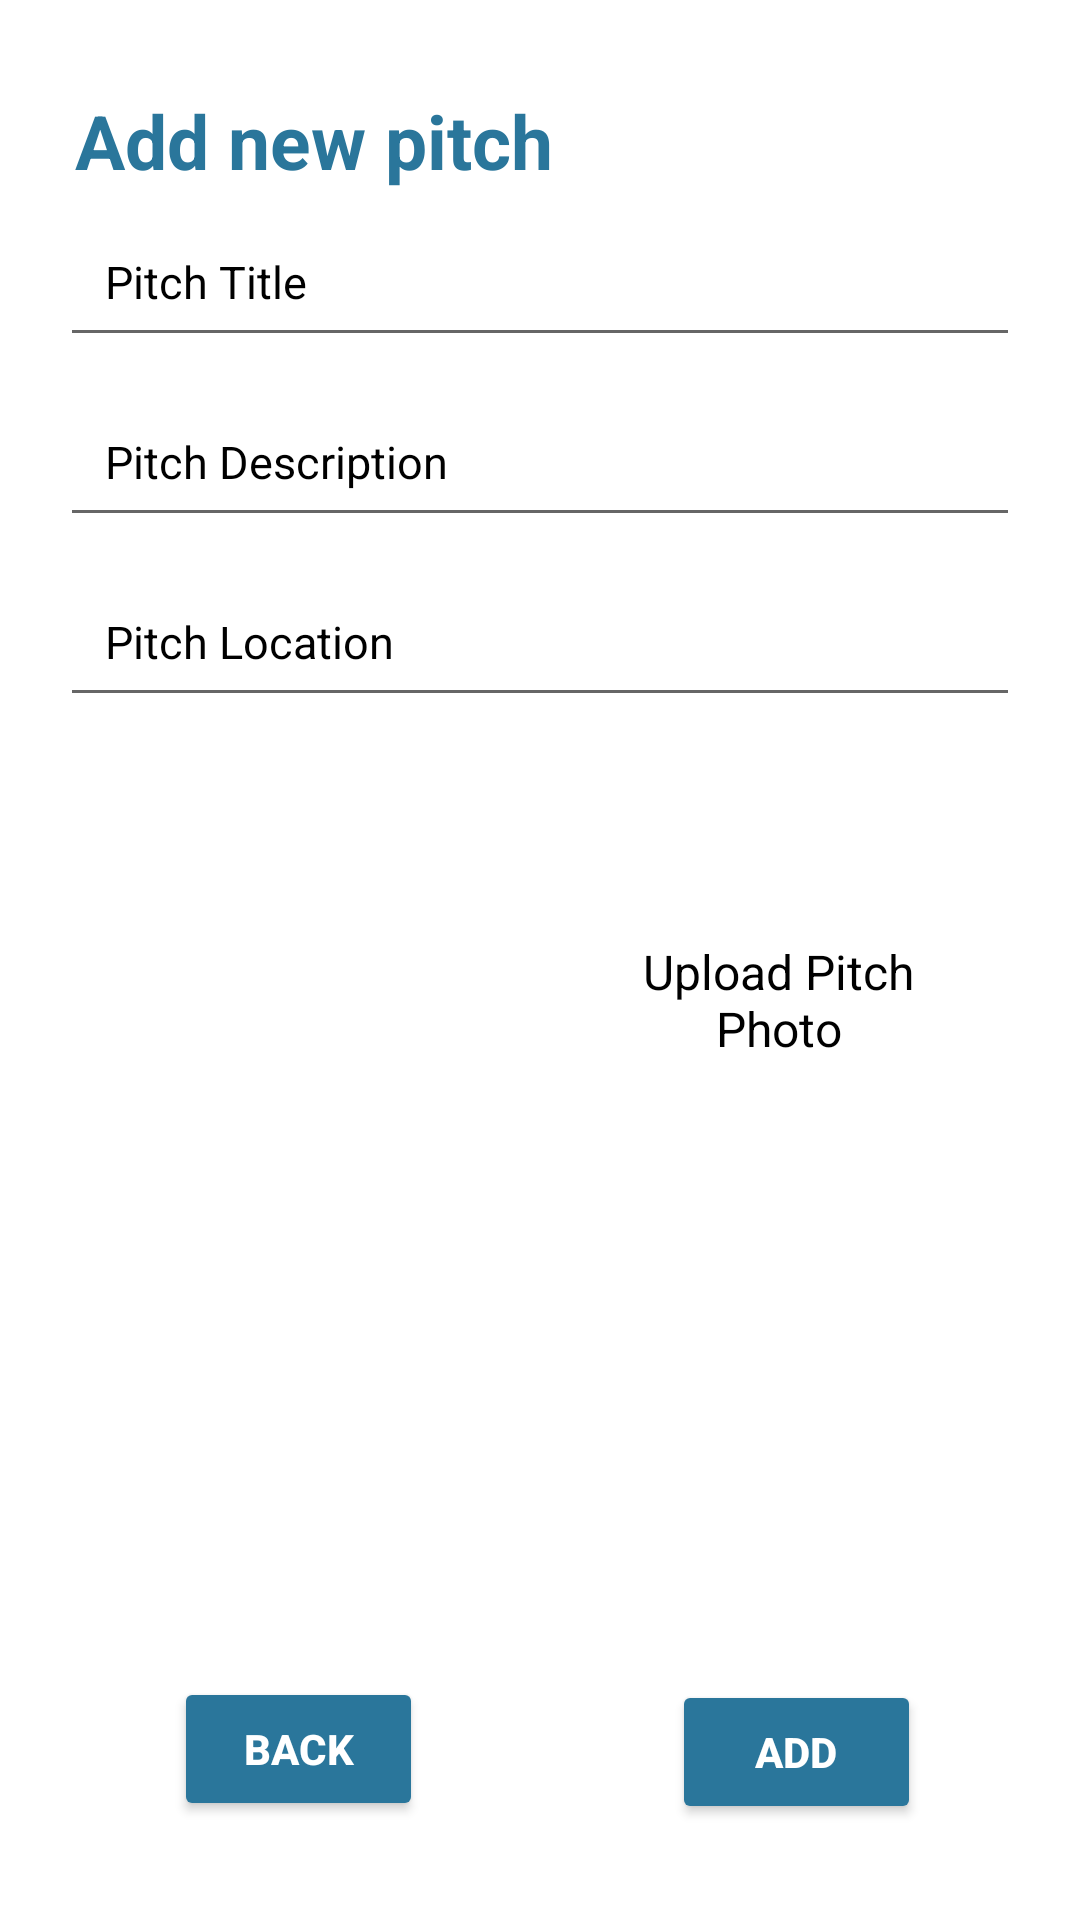

The Android layout XML behind this screen, and the referenced resources:
<!-- AndroidManifest.xml: application theme Theme.PitchBooking -->
<!-- res/layout/activity_add_pitch.xml -->
<?xml version="1.0" encoding="utf-8"?>
<LinearLayout xmlns:android="http://schemas.android.com/apk/res/android"
    xmlns:app="http://schemas.android.com/apk/res-auto"
    xmlns:tools="http://schemas.android.com/tools"
    android:layout_width="match_parent"
    android:layout_height="match_parent"
    android:orientation="vertical"
    tools:context=".activity.activity.AddPitchActivity"
    android:background="@color/white">

    <TextView
        android:id="@+id/txtEventTitle"
        android:layout_width="wrap_content"
        android:layout_height="wrap_content"
        android:layout_marginStart="25dp"
        android:layout_marginTop="30dp"
        android:layout_marginBottom="5dp"
        android:text="Add new pitch"
        android:textColor="@color/blue"
        android:textAlignment="textStart"
        android:textStyle="bold"
        android:textSize="25sp" />

    <EditText
        android:id="@+id/edTitle"
        android:layout_width="match_parent"
        android:layout_height="wrap_content"
        android:layout_marginLeft="20dp"
        android:layout_marginRight="20dp"
        android:layout_marginBottom="10dp"
        android:hint="Pitch Title"
        android:textColorHint="@color/black"
        android:inputType="text"
        android:padding="15dp"
        android:textAlignment="textStart"
        android:textColor="@color/black"
        android:textSize="15sp" />
    <EditText
        android:id="@+id/edDesc"
        android:layout_width="match_parent"
        android:layout_height="50dp"
        android:layout_marginLeft="20dp"
        android:layout_marginRight="20dp"
        android:layout_marginBottom="10dp"
        android:hint="Pitch Description"
        android:textColorHint="@color/black"
        android:inputType="text"
        android:padding="15dp"
        android:textAlignment="textStart"
        android:textColor="@color/black"
        android:textSize="15sp" />
    <EditText
        android:id="@+id/edLocation"
        android:layout_width="match_parent"
        android:layout_height="50dp"
        android:layout_marginLeft="20dp"
        android:layout_marginRight="20dp"
        android:layout_marginBottom="10dp"
        android:hint="Pitch Location"
        android:textColorHint="@color/black"
        android:inputType="text"
        android:padding="15dp"
        android:textAlignment="textStart"
        android:textColor="@color/black"
        android:textSize="15sp" />

    <RelativeLayout
        android:layout_width="match_parent"
        android:layout_height="242dp"
        android:layout_marginLeft="20dp"
        android:layout_marginTop="15dp"
        android:layout_marginRight="20dp"
        android:layout_marginBottom="15dp"
        android:layout_weight="1">

        <TextView
            android:layout_width="162dp"
            android:layout_height="65dp"
            android:layout_alignParentTop="true"
            android:layout_alignParentEnd="true"
            android:layout_marginStart="184dp"
            android:layout_marginTop="49dp"
            android:layout_marginEnd="25dp"
            android:text="Upload Pitch Photo"
            android:textAlignment="center"
            android:textColor="@color/black"
            android:textSize="16sp" />

        <ImageView
            android:id="@+id/pickImage"
            android:layout_width="150dp"
            android:layout_height="150dp"
            android:layout_alignParentStart="true"
            android:layout_alignParentTop="true"
            android:background="@drawable/add">

        </ImageView>


        <Button
            android:id="@+id/btnbackPitch"
            android:layout_width="135dp"
            android:layout_height="wrap_content"
            android:layout_alignParentStart="true"
            android:layout_alignParentEnd="true"
            android:layout_alignParentBottom="true"
            android:layout_marginStart="38dp"
            android:layout_marginEnd="199dp"
            android:layout_marginBottom="18dp"
            android:backgroundTint="@color/blue"
            android:onClick="onAddClick"
            android:text="Back"
            android:textColor="@color/white"
            android:textSize="14sp"
            android:textStyle="bold" />

        <Button
            android:id="@+id/btnCreatePitch2"
            android:layout_width="134dp"
            android:layout_height="wrap_content"
            android:layout_alignParentStart="true"
            android:layout_alignParentEnd="true"
            android:layout_alignParentBottom="true"
            android:layout_marginStart="204dp"
            android:layout_marginEnd="33dp"
            android:layout_marginBottom="17dp"
            android:backgroundTint="@color/blue"
            android:onClick="onAddClick"
            android:text="@string/add"
            android:textColor="@color/white"
            android:textSize="14sp"
            android:textStyle="bold" />


    </RelativeLayout>

</LinearLayout>
<!-- resources referenced by this layout -->
<resources>
  <color name="black">#FF000000</color>
  <color name="blue">#2A769B</color>
  <color name="white">#FFFFFFFF</color>
  <string name="add">Add</string>
  <style name="Theme.PitchBooking" parent="Base.Theme.PitchBooking" />
  <style name="Base.Theme.PitchBooking" parent="Theme.MaterialComponents.DayNight.NoActionBar">
          
          
          <item name="colorPrimary">@color/purple_500</item>
          <item name="colorPrimaryVariant">@color/blue</item>
          <item name="colorOnPrimary">@color/white</item>
          
          <item name="colorSecondary">@color/teal_200</item>
          <item name="colorSecondaryVariant">@color/teal_700</item>
          <item name="colorOnSecondary">@color/black</item>
      </style>
  <color name="purple_500">#FF6200EE</color>
  <color name="teal_200">#FF03DAC5</color>
  <color name="teal_700">#FF018786</color>
</resources>
